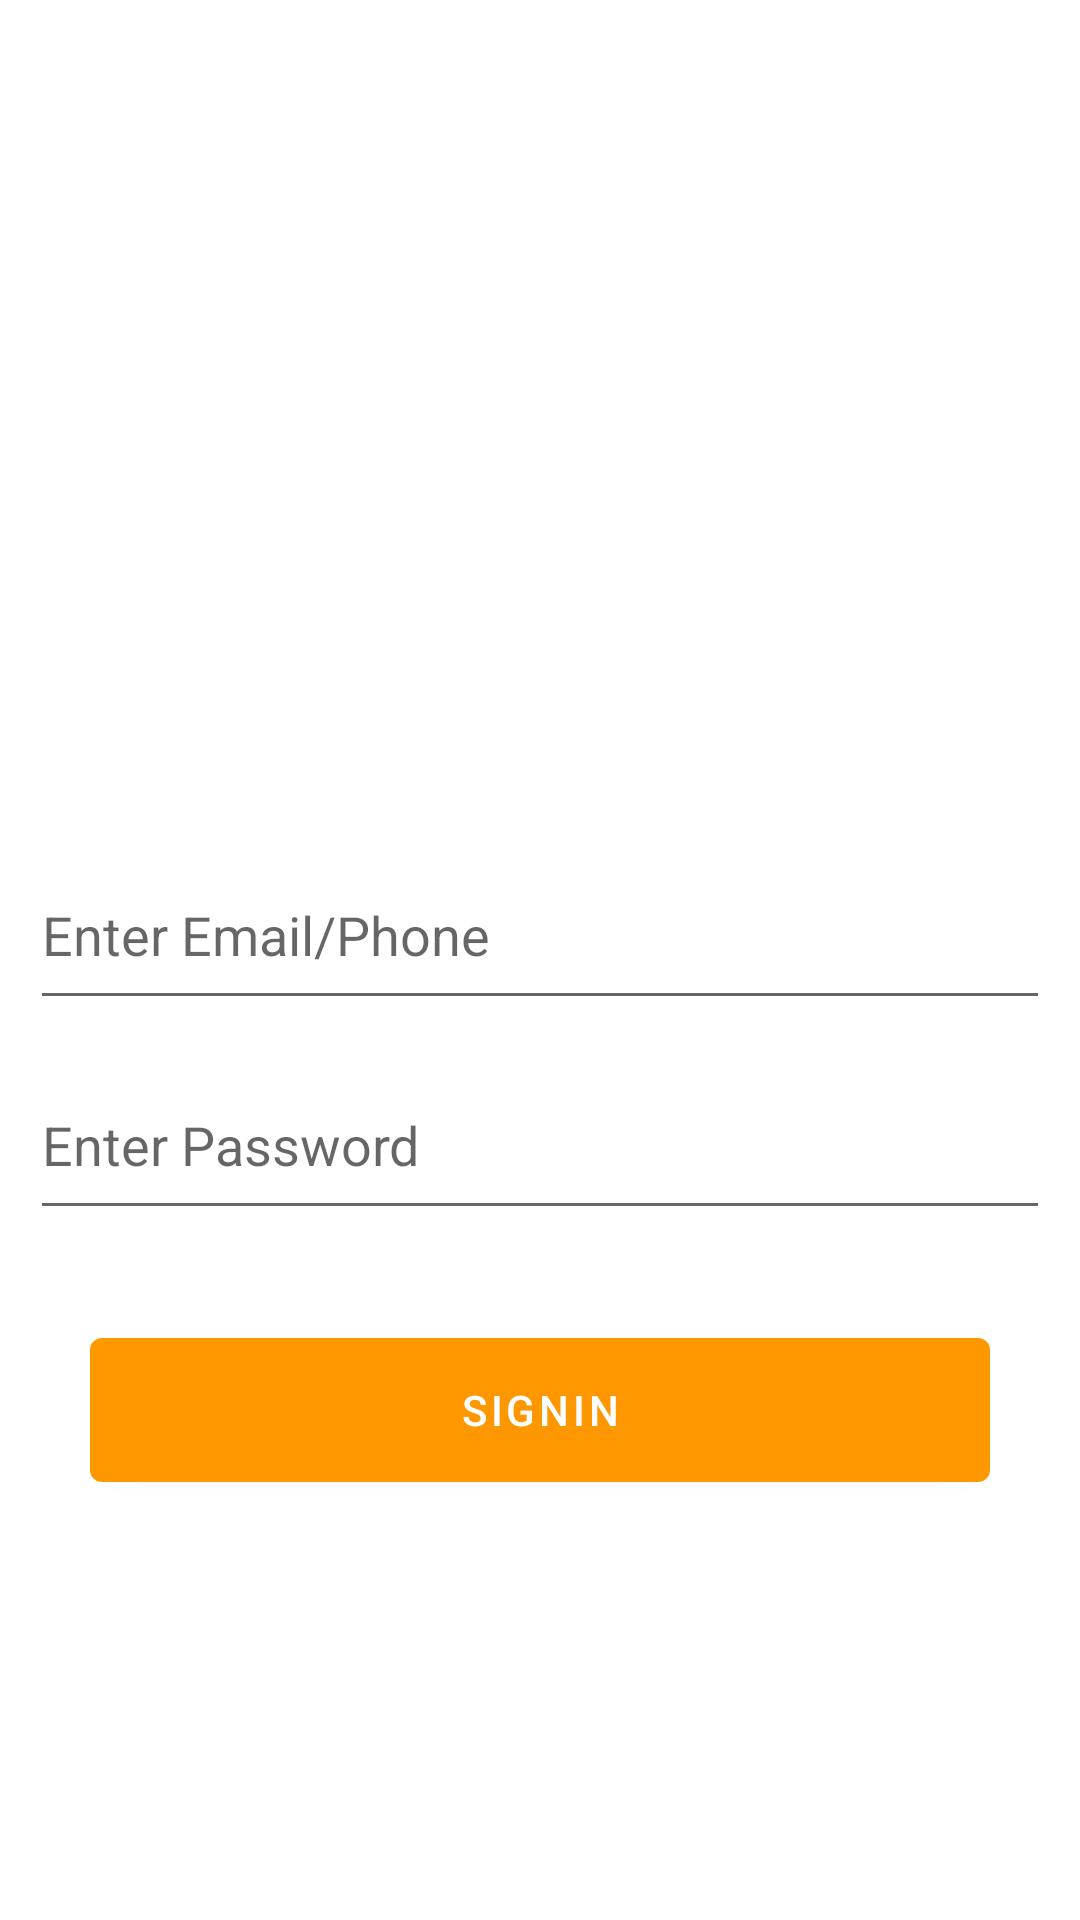

Produce the Android XML layout that renders to this screen, including the resource entries it uses.
<!-- AndroidManifest.xml: application theme Base.Theme.Resto -->
<!-- res/layout/activity_user.xml -->
<?xml version="1.0" encoding="utf-8"?>
<layout xmlns:tools="http://schemas.android.com/tools"
    xmlns:android="http://schemas.android.com/apk/res/android"
    xmlns:app="http://schemas.android.com/apk/res-auto">

    <data>
        <variable
            name="user"
            type="com.ivanojok.resto.binding.User" />
    </data>

    <androidx.constraintlayout.widget.ConstraintLayout
        android:layout_width="match_parent"
        android:layout_height="match_parent"
        tools:context=".binding.UserActivity">

        <ImageView
            android:id="@+id/imageView2"
            android:layout_width="match_parent"
            android:layout_height="250dp"
            app:layout_constraintStart_toStartOf="parent"
            app:layout_constraintTop_toTopOf="parent"
            app:srcCompat="@drawable/chicken" />

        <EditText
            android:id="@+id/email_id"
            android:layout_width="match_parent"
            android:layout_height="60dp"
            android:layout_marginTop="30dp"
            android:layout_marginStart="10dp"
            android:layout_marginEnd="10dp"
            android:layout_marginBottom="10dp"
            android:ems="10"
            android:hint="@string/enter_email"
            android:inputType="text"
            app:layout_constraintTop_toBottomOf="@+id/imageView2"
            tools:layout_editor_absoluteX="118dp" />

        <EditText
            android:id="@+id/password_id"
            android:layout_width="match_parent"
            android:layout_height="60dp"
            android:layout_margin="10dp"
            android:ems="10"
            android:hint="@string/enter_password"
            android:inputType="textPassword"
            app:layout_constraintTop_toBottomOf="@+id/email_id"
            tools:layout_editor_absoluteX="75dp" />

        <Button
            android:id="@+id/button"
            android:layout_width="match_parent"
            android:layout_height="60dp"
            android:layout_margin="30dp"
            android:hint="@string/sign_in"
            android:text="@string/sign_in"
            app:layout_constraintTop_toBottomOf="@+id/password_id"
            tools:layout_editor_absoluteX="210dp" />

        <TextView
            android:id="@+id/email_text"
            android:layout_width="wrap_content"
            android:layout_height="50dp"
            android:layout_margin="10dp"
            android:layout_marginTop="60dp"
            android:text="@{user.email}"
            android:textSize="20sp"
            android:visibility="gone"
            app:layout_constraintBottom_toBottomOf="parent"
            app:layout_constraintStart_toStartOf="parent"
            app:layout_constraintTop_toBottomOf="@+id/button" />

        <TextView
            android:id="@+id/password_text"
            android:layout_width="wrap_content"
            android:layout_height="50dp"
            android:layout_margin="10dp"
            android:visibility="gone"
            android:text="@{user.password}"
            android:textSize="20sp"
            app:layout_constraintBottom_toBottomOf="parent"
            app:layout_constraintEnd_toEndOf="parent"
            app:layout_constraintTop_toBottomOf="@+id/button" />
    </androidx.constraintlayout.widget.ConstraintLayout>

</layout>
<!-- resources referenced by this layout -->
<resources>
  <string name="enter_email">Enter Email/Phone</string>
  <string name="enter_password">Enter Password</string>
  <string name="sign_in">SignIn</string>
  <style name="Base.Theme.Resto" parent="Theme.MaterialComponents.DayNight.DarkActionBar">
          
          
          <item name="colorPrimary">@color/orange</item>
          <item name="android:statusBarColor">@color/light_orange</item>
          <item name="android:editTextStyle">@style/Widget.MaterialComponents.TextInputLayout.OutlinedBox.Dense</item>
          <item name="textInputOutlinedStyle">@style/Widget.MaterialComponents.TextInputLayout.OutlinedBox.Dense</item>
          <item name="textInputStyle">@style/Widget.MaterialComponents.TextInputLayout.OutlinedBox.Dense</item>
          <item name="android:buttonTint">@color/orange</item>
      </style>
  <color name="orange">#FF9800</color>
  <color name="light_orange">#FFC107</color>
</resources>
